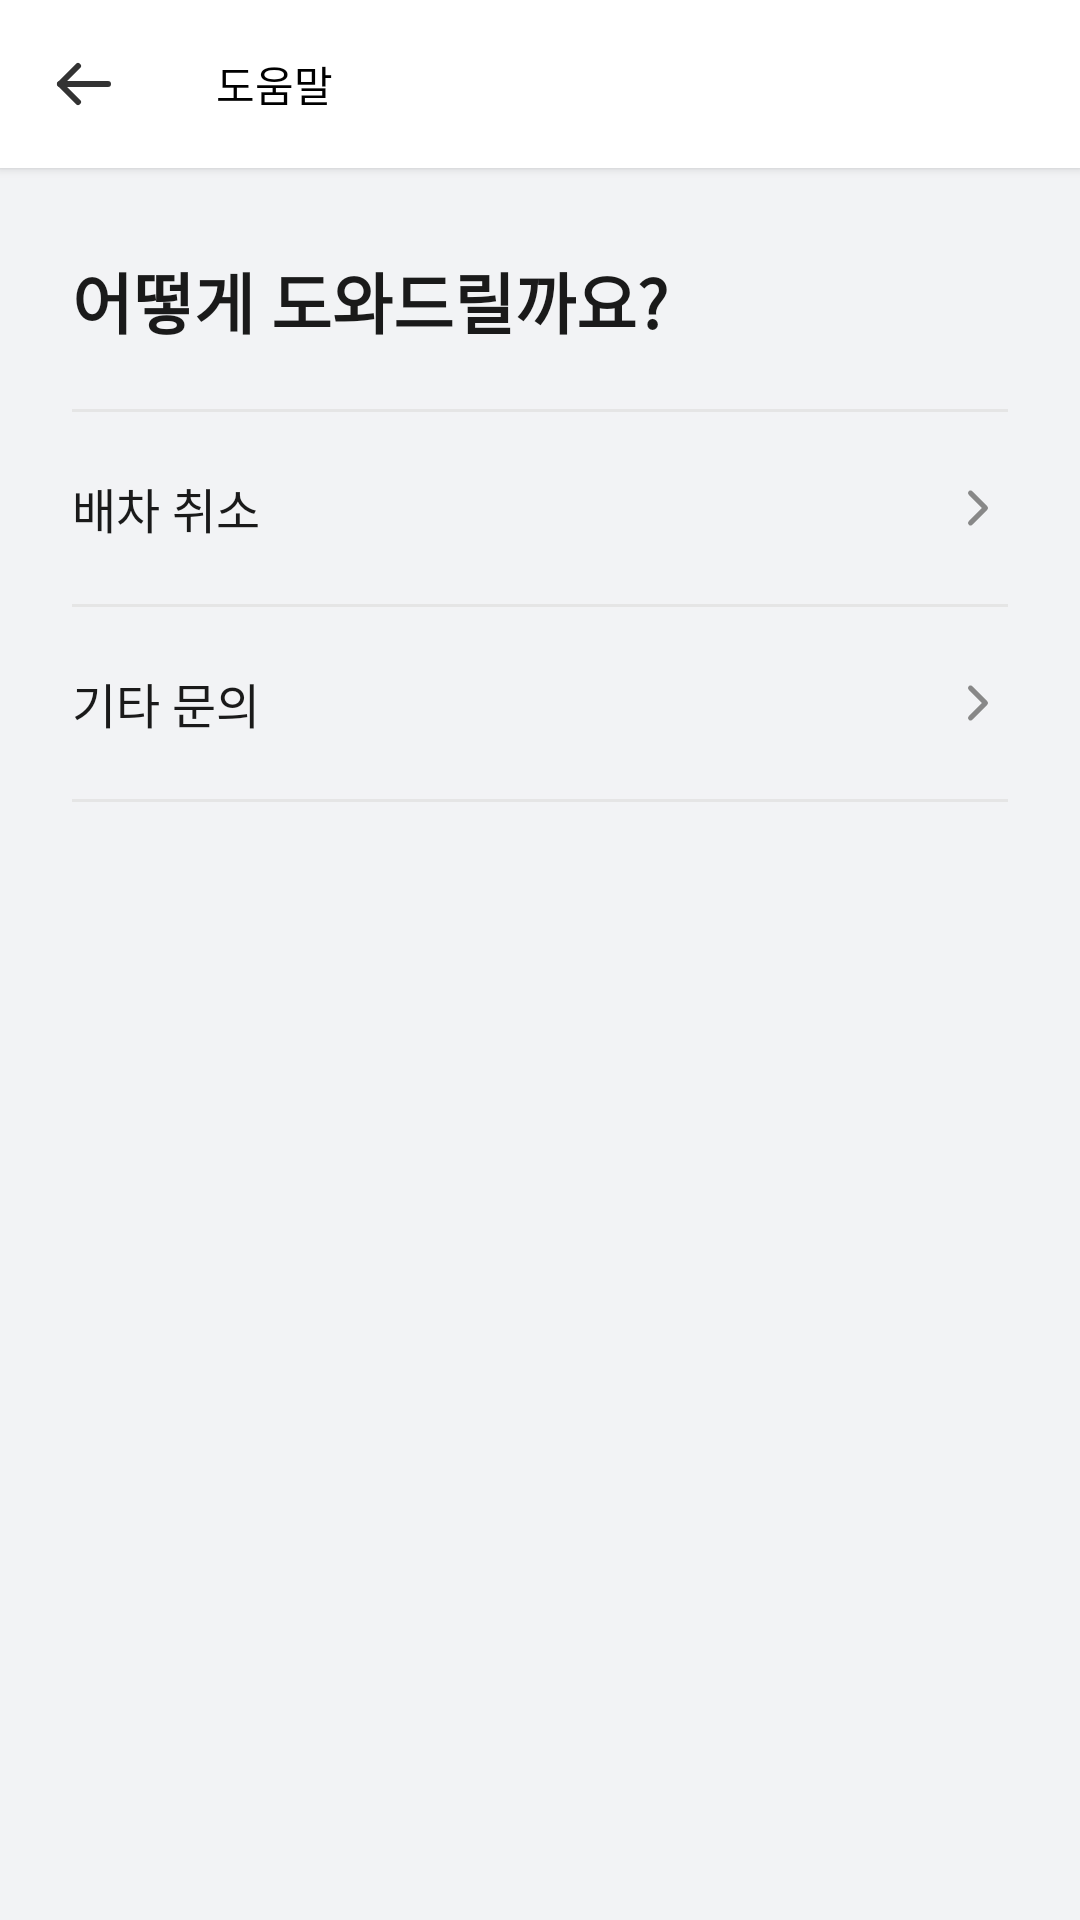

Write the Android layout XML for this screen, with the resource values it uses.
<!-- AndroidManifest.xml: application theme Theme.RouteOn -->
<!-- res/layout/activity_help.xml -->
<?xml version="1.0" encoding="utf-8"?>
<LinearLayout
    xmlns:android="http://schemas.android.com/apk/res/android"
    xmlns:app="http://schemas.android.com/apk/res-auto"
    android:layout_width="match_parent"
    android:layout_height="match_parent"
    android:orientation="vertical"
    android:fitsSystemWindows="true"
    android:background="@color/bg_page">

    <androidx.appcompat.widget.Toolbar
        android:id="@+id/toolbar"
        android:layout_width="match_parent"
        android:layout_height="56dp"
        android:background="@color/toolbar_bg"
        android:elevation="2dp"
        app:navigationIcon="@drawable/ic_arrow_back"
        app:title="@string/help_title"
        app:titleTextAppearance="@style/ToolbarTitleStyle"/>

    
    <TextView
        android:layout_width="match_parent"
        android:layout_height="wrap_content"
        android:text="@string/help_how_can_we_help"
        android:textSize="22sp"
        android:textStyle="bold"
        android:textColor="@color/text_primary"
        android:paddingStart="24dp"
        android:paddingEnd="24dp"
        android:paddingTop="28dp"
        android:paddingBottom="20dp"/>

    
    <View
        android:layout_width="match_parent"
        android:layout_height="1dp"
        android:background="@color/divider"
        android:layout_marginStart="24dp"
        android:layout_marginEnd="24dp"/>

    
    <LinearLayout
        android:id="@+id/itemCancelTrip"
        android:layout_width="match_parent"
        android:layout_height="64dp"
        android:orientation="horizontal"
        android:gravity="center_vertical"
        android:paddingStart="24dp"
        android:paddingEnd="24dp"
        android:background="?attr/selectableItemBackground">

        <TextView
            android:layout_width="0dp"
            android:layout_height="wrap_content"
            android:layout_weight="1"
            android:text="@string/dispatch_cancel"
            android:textSize="16sp"
            android:textColor="@color/text_primary"/>

        <androidx.appcompat.widget.AppCompatImageView
            android:layout_width="20dp"
            android:layout_height="20dp"
            app:srcCompat="@drawable/ic_chevron_right"
            app:tint="@color/text_secondary"/>

    </LinearLayout>

    
    <View
        android:layout_width="match_parent"
        android:layout_height="1dp"
        android:background="@color/divider"
        android:layout_marginStart="24dp"
        android:layout_marginEnd="24dp"/>

    
    <LinearLayout
        android:id="@+id/itemOtherInquiry"
        android:layout_width="match_parent"
        android:layout_height="64dp"
        android:orientation="horizontal"
        android:gravity="center_vertical"
        android:paddingStart="24dp"
        android:paddingEnd="24dp"
        android:background="?attr/selectableItemBackground">

        <TextView
            android:layout_width="0dp"
            android:layout_height="wrap_content"
            android:layout_weight="1"
            android:text="@string/other_inquiry"
            android:textSize="16sp"
            android:textColor="@color/text_primary"/>

        <androidx.appcompat.widget.AppCompatImageView
            android:layout_width="20dp"
            android:layout_height="20dp"
            app:srcCompat="@drawable/ic_chevron_right"
            app:tint="@color/text_secondary"/>

    </LinearLayout>

    
    <View
        android:layout_width="match_parent"
        android:layout_height="1dp"
        android:background="@color/divider"
        android:layout_marginStart="24dp"
        android:layout_marginEnd="24dp"/>

</LinearLayout>
<!-- resources referenced by this layout -->
<resources>
  <color name="bg_page">#F2F3F5</color>
  <color name="divider">#E5E5E5</color>
  <color name="text_primary">#1A1A1A</color>
  <color name="text_secondary">#888888</color>
  <color name="toolbar_bg">#FFFFFF</color>
  <!-- drawable ic_arrow_back (drawable) -->
  <?xml version="1.0" encoding="utf-8"?>
  <vector xmlns:android="http://schemas.android.com/apk/res/android"
      android:width="24dp"
      android:height="24dp"
      android:viewportWidth="24"
      android:viewportHeight="24">
      <path
          android:fillColor="@android:color/transparent"
          android:strokeColor="#FF333333"
          android:strokeWidth="2"
          android:strokeLineCap="round"
          android:strokeLineJoin="round"
          android:pathData="M20,12 L4,12"/>
      <path
          android:fillColor="@android:color/transparent"
          android:strokeColor="#FF333333"
          android:strokeWidth="2"
          android:strokeLineCap="round"
          android:strokeLineJoin="round"
          android:pathData="M10,6 L4,12 L10,18"/>
  </vector>
  <!-- drawable ic_chevron_right (drawable) -->
  <?xml version="1.0" encoding="utf-8"?>
  <vector xmlns:android="http://schemas.android.com/apk/res/android"
      android:width="24dp"
      android:height="24dp"
      android:viewportWidth="24"
      android:viewportHeight="24">
      <path
          android:fillColor="@android:color/transparent"
          android:strokeColor="#FF888888"
          android:strokeWidth="2"
          android:strokeLineCap="round"
          android:strokeLineJoin="round"
          android:pathData="M9,6 L15,12 L9,18"/>
  </vector>
  <string name="dispatch_cancel">배차 취소</string>
  <string name="help_how_can_we_help">어떻게 도와드릴까요?</string>
  <string name="help_title">도움말</string>
  <string name="other_inquiry">기타 문의</string>
  <style name="Theme.RouteOn" parent="Theme.MaterialComponents.DayNight.NoActionBar">
          <item name="colorPrimary">#FFE812</item> <item name="colorOnPrimary">#000000</item>
          <item name="android:windowBackground">#FFFFFF</item>
          <item name="android:textColorPrimary">#000000</item>
      </style>
</resources>
